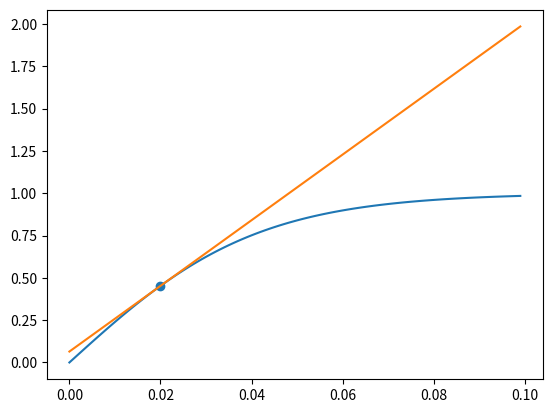

Reproduce this figure in Python.
import matplotlib.pyplot as plt
import numpy as np
import random

# Import the libraries
from matplotlib import cm
import matplotlib.colors as col
from mpl_toolkits.mplot3d import Axes3D


def get_ce(h):
    return 0.01 / h + 0.22


def get_ci(h):
    return 0.4 / h + 3.6


def nth_sqrt(x, n):
    return np.power(x, (1 / n))


def f_e(x, ce):
    return np.power(np.abs(x - 0.5) * 2, ce) * (x > 0.5)


def f_e2(x, ce):
    return np.clip(np.power(2 * x - 1, ce), 0, 1)


def f_e_derivative(x, ce):
    return 2 * ce * np.power(2 * x - 1, ce - 1)


def f_e_inverted(h, ce):
    return 0.5 * (nth_sqrt(h, ce) + 1)


def f_i(x, ci):
    return np.tanh(x * ci)


def f_i_derivative(x, ci):
    return (4 * ci) / np.power(np.exp(-ci * x) + np.exp(ci * x), 2)


def rotate_function(x, y, degree, cx=0, cy=0):
    xs = x - cx
    ys = y - cy
    xr = xs * np.cos(degree) - ys * np.sin(degree)
    yr = xs * np.sin(degree) + ys * np.cos(degree)
    # xr = xr+cx
    # yr = yr+cy
    return xr, yr


def center_function(x, y, cx=0, cy=0):
    return x - cx, y - cy


def get_FI_scale_factor(aI_fix, aE_fix, aI_zero=0, aE_zero=0.5):  # for fE FI alignment (fE x stretch)
    return (aE_fix - aE_zero) / (aI_fix - aI_zero)

def fi_2(x):
    px = 0.02
    cx = 24.4
    fx = f_i(px, cx)
    fdx = f_i_derivative(px, cx)
    return fx + (x-px) * fdx
    #0.02+x, fx+x*fdx

x = np.arange(0, 0.1, 0.001)
#y = np.arange(0, 1, 0.001)

plt.plot(x, f_i(x, 24.4))
#plt.plot(x, f_i_derivative(x, 24.4))

#plt.plot(0.02+x, fx+x*fdx)
plt.plot(x, fi_2(x))

plt.scatter([0.02],[f_i(0.02, 24.4)])

#print(f_i_derivative(0.02, 24.4))

#plt.plot(x, np.power(x,2))
#plt.plot(x, 2*x)
#plt.plot(x, x*0+2)

plt.show()

